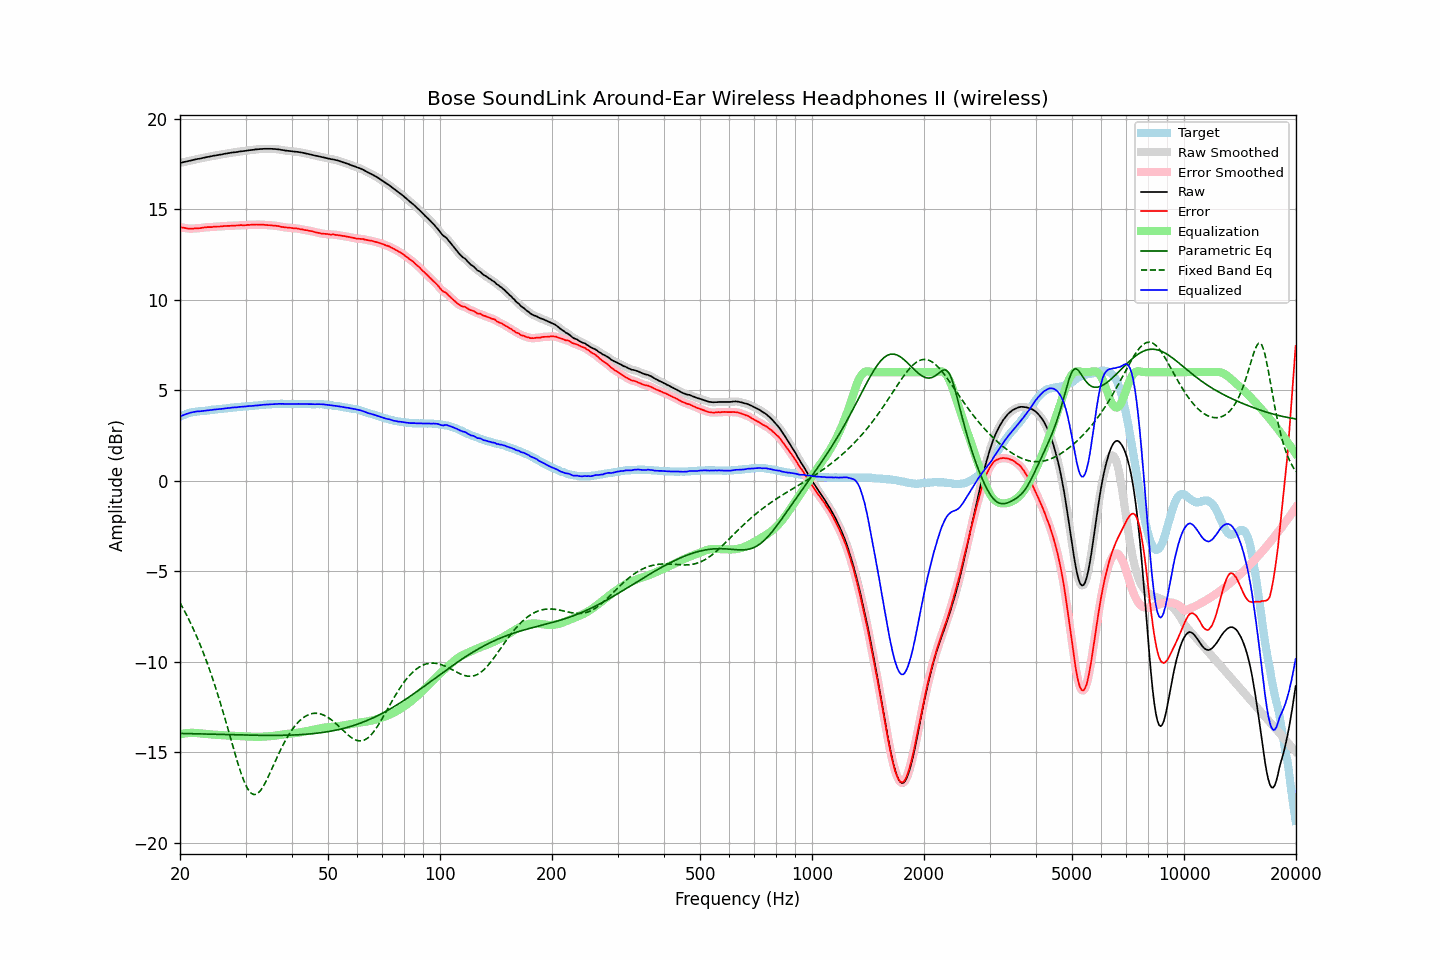

The data file committed next to this chart (first rows):
frequency, raw, error, smoothed, error_smoothed, equalization, parametric_eq, fixed_band_eq, equalized_raw, equalized_smoothed, target
20.00, 17.56, 14.02, 17.56, 14.02, -14.02, -13.97, -6.74, 3.54, 3.54, 3.54
20.20, 17.58, 14.00, 17.58, 14.00, -14.00, -13.97, -6.90, 3.58, 3.58, 3.58
20.40, 17.60, 13.98, 17.60, 13.98, -13.98, -13.97, -7.06, 3.62, 3.62, 3.62
20.61, 17.62, 13.97, 17.62, 13.97, -13.96, -13.97, -7.23, 3.66, 3.66, 3.65
20.81, 17.64, 13.95, 17.64, 13.95, -13.95, -13.97, -7.40, 3.69, 3.69, 3.69
21.02, 17.66, 13.93, 17.66, 13.94, -13.94, -13.98, -7.58, 3.72, 3.72, 3.73
21.23, 17.68, 13.93, 17.68, 13.93, -13.94, -13.98, -7.76, 3.75, 3.75, 3.75
21.44, 17.70, 13.93, 17.70, 13.93, -13.93, -13.98, -7.94, 3.77, 3.77, 3.77
21.66, 17.72, 13.93, 17.72, 13.93, -13.93, -13.98, -8.13, 3.79, 3.79, 3.79
21.87, 17.74, 13.94, 17.74, 13.94, -13.94, -13.99, -8.33, 3.81, 3.81, 3.80
22.09, 17.76, 13.94, 17.76, 13.94, -13.94, -13.99, -8.53, 3.82, 3.82, 3.82
22.31, 17.78, 13.95, 17.78, 13.95, -13.95, -13.99, -8.74, 3.83, 3.83, 3.83
22.54, 17.79, 13.95, 17.80, 13.96, -13.96, -13.99, -8.95, 3.83, 3.83, 3.84
22.76, 17.81, 13.96, 17.81, 13.97, -13.97, -14.00, -9.17, 3.84, 3.84, 3.85
22.99, 17.83, 13.98, 17.83, 13.98, -13.98, -14.00, -9.39, 3.85, 3.85, 3.85
23.22, 17.85, 13.99, 17.85, 13.99, -13.99, -14.00, -9.62, 3.86, 3.86, 3.86
23.45, 17.87, 14.00, 17.87, 14.01, -14.00, -14.00, -9.85, 3.87, 3.87, 3.87
23.69, 17.89, 14.01, 17.89, 14.01, -14.01, -14.01, -10.10, 3.88, 3.88, 3.88
23.92, 17.90, 14.01, 17.91, 14.01, -14.01, -14.01, -10.34, 3.89, 3.89, 3.89
24.16, 17.92, 14.02, 17.92, 14.02, -14.02, -14.01, -10.60, 3.90, 3.90, 3.91
24.40, 17.94, 14.02, 17.94, 14.02, -14.03, -14.01, -10.85, 3.92, 3.91, 3.93
24.65, 17.96, 14.04, 17.96, 14.03, -14.03, -14.01, -11.12, 3.93, 3.93, 3.93
24.89, 17.97, 14.04, 17.97, 14.04, -14.04, -14.02, -11.39, 3.94, 3.94, 3.94
25.14, 17.99, 14.05, 17.99, 14.04, -14.04, -14.02, -11.67, 3.95, 3.95, 3.94
25.39, 18.00, 14.05, 18.00, 14.05, -14.05, -14.02, -11.96, 3.95, 3.96, 3.95
25.65, 18.02, 14.05, 18.02, 14.05, -14.06, -14.02, -12.25, 3.97, 3.96, 3.97
25.91, 18.03, 14.06, 18.04, 14.06, -14.06, -14.03, -12.54, 3.97, 3.97, 3.97
26.16, 18.05, 14.07, 18.05, 14.07, -14.07, -14.03, -12.85, 3.98, 3.98, 3.98
26.43, 18.07, 14.08, 18.07, 14.08, -14.07, -14.03, -13.15, 4.00, 4.00, 3.99
26.69, 18.08, 14.08, 18.08, 14.08, -14.08, -14.03, -13.46, 4.00, 4.01, 4.00
26.96, 18.10, 14.08, 18.10, 14.08, -14.08, -14.04, -13.77, 4.02, 4.02, 4.02
27.23, 18.11, 14.08, 18.11, 14.09, -14.09, -14.04, -14.09, 4.02, 4.03, 4.03
27.50, 18.13, 14.09, 18.13, 14.09, -14.09, -14.04, -14.40, 4.04, 4.04, 4.04
27.77, 18.14, 14.10, 18.14, 14.10, -14.10, -14.04, -14.71, 4.04, 4.04, 4.04
28.05, 18.15, 14.09, 18.15, 14.10, -14.10, -14.05, -15.02, 4.05, 4.05, 4.06
28.33, 18.16, 14.11, 18.16, 14.10, -14.10, -14.05, -15.32, 4.06, 4.06, 4.06
28.62, 18.17, 14.11, 18.17, 14.11, -14.11, -14.05, -15.62, 4.06, 4.07, 4.07
28.90, 18.19, 14.12, 18.19, 14.12, -14.11, -14.05, -15.90, 4.08, 4.08, 4.07
29.19, 18.20, 14.13, 18.20, 14.12, -14.12, -14.05, -16.17, 4.09, 4.09, 4.07
29.48, 18.21, 14.11, 18.21, 14.12, -14.12, -14.06, -16.41, 4.09, 4.09, 4.10
29.78, 18.22, 14.12, 18.22, 14.12, -14.12, -14.06, -16.64, 4.10, 4.10, 4.10
30.08, 18.23, 14.12, 18.23, 14.12, -14.13, -14.06, -16.83, 4.10, 4.11, 4.11
30.38, 18.25, 14.14, 18.25, 14.13, -14.13, -14.06, -17.01, 4.12, 4.12, 4.11
30.68, 18.26, 14.13, 18.26, 14.14, -14.14, -14.06, -17.14, 4.12, 4.12, 4.13
30.99, 18.27, 14.14, 18.27, 14.14, -14.14, -14.06, -17.25, 4.13, 4.13, 4.13
31.30, 18.28, 14.15, 18.28, 14.14, -14.15, -14.07, -17.31, 4.14, 4.14, 4.14
31.61, 18.29, 14.15, 18.29, 14.15, -14.15, -14.07, -17.35, 4.14, 4.14, 4.15
31.93, 18.31, 14.16, 18.30, 14.15, -14.15, -14.07, -17.33, 4.16, 4.15, 4.15
32.24, 18.31, 14.16, 18.32, 14.16, -14.15, -14.07, -17.30, 4.16, 4.16, 4.15
32.57, 18.32, 14.15, 18.32, 14.15, -14.15, -14.07, -17.22, 4.17, 4.17, 4.17
32.89, 18.33, 14.15, 18.33, 14.15, -14.15, -14.07, -17.13, 4.18, 4.18, 4.18
33.22, 18.33, 14.14, 18.34, 14.15, -14.15, -14.07, -17.00, 4.18, 4.19, 4.19
33.55, 18.34, 14.14, 18.34, 14.14, -14.14, -14.07, -16.86, 4.20, 4.20, 4.20
33.89, 18.34, 14.14, 18.34, 14.14, -14.14, -14.07, -16.70, 4.20, 4.20, 4.21
34.23, 18.34, 14.13, 18.34, 14.13, -14.13, -14.08, -16.53, 4.21, 4.21, 4.21
34.57, 18.34, 14.12, 18.34, 14.12, -14.13, -14.08, -16.34, 4.22, 4.22, 4.22
34.92, 18.34, 14.12, 18.34, 14.12, -14.12, -14.08, -16.15, 4.22, 4.22, 4.22
35.27, 18.34, 14.11, 18.34, 14.11, -14.11, -14.08, -15.95, 4.23, 4.23, 4.23
35.62, 18.33, 14.10, 18.34, 14.10, -14.10, -14.08, -15.75, 4.23, 4.23, 4.24
35.97, 18.33, 14.10, 18.33, 14.09, -14.09, -14.07, -15.56, 4.24, 4.24, 4.23
... 635 more rows
